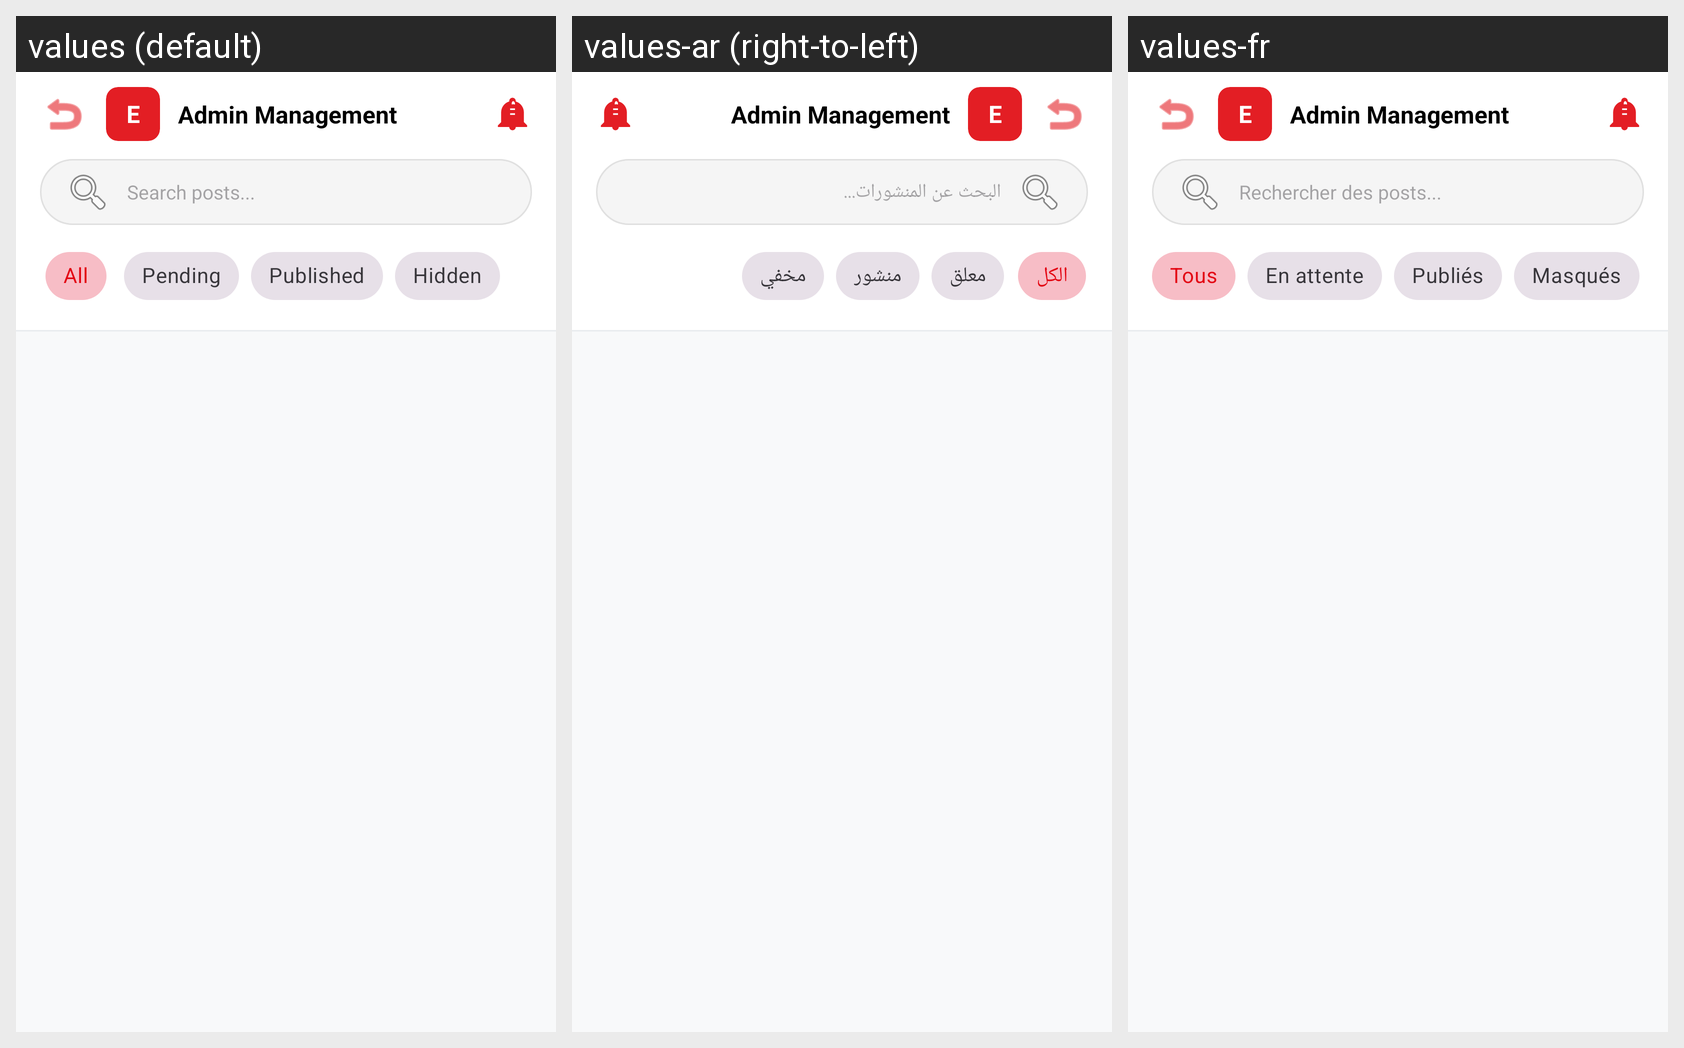

Translations of the strings shown on this Android screen, per locale in the grid:
Android screen res/layout/activity_admin_forum.xml rendered under 3 locales, left to right: values (default), values-ar (right-to-left), values-fr. Device: Nexus 5 (rendered at 1080×1920; each locale shown at half size, 540×960, under a caption strip naming it); theme Theme.CourseManagment.
Strings drawn on this screen, with the default value and each locale's value (text and hints the layout hard-codes, and strings that could not be matched under every locale, appear in the picture but are not listed):

search_posts
  values: Search posts...
  values-ar: البحث عن المنشورات...
  values-fr: Rechercher des posts...

all
  values: All
  values-ar: الكل
  values-fr: Tous

pending
  values: Pending
  values-ar: معلق
  values-fr: En attente

published
  values: Published
  values-ar: منشور
  values-fr: Publiés

hidden
  values: Hidden
  values-ar: مخفي
  values-fr: Masqués
